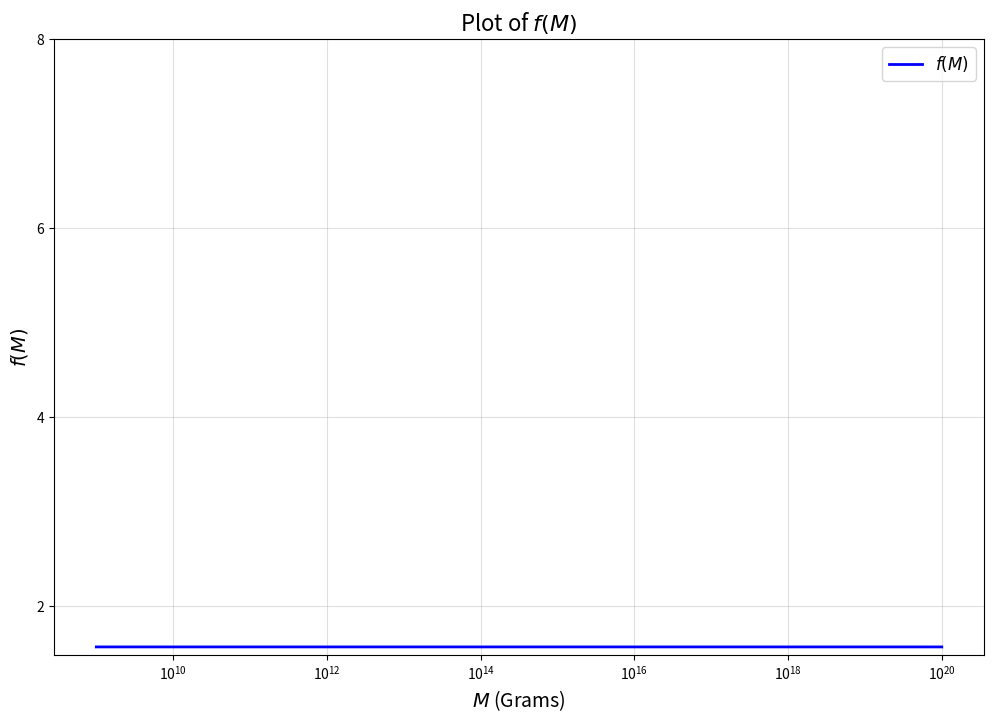

Python code for this plot:
import numpy as np
import matplotlib.pyplot as plt
import math

# Constants
hbar = 1.0545718e-27  # erg·s
c = 2.99792458e10  # cm/s
G = 6.67430e-8  # cm³/g·s²

def grams_to_gev(grams):
    # Constants
    c = 2.998e8           # Speed of light in m/s
    eV_per_joule = 6.242e18  # 1 Joule = 6.242 x 10^18 eV
    gev_per_ev = 1e-9        # 1 GeV = 10^9 eV
    
    # Convert mass to energy using E = mc²
    energy_joules = grams * (c ** 2)
    
    # Convert energy from Joules to GeV using our previous function
    energy_gev = energy_joules * eV_per_joule * gev_per_ev
    
    return energy_gev

def f(M):
    """
    Calculate f(M) with M in grams
    """
    M = grams_to_gev(M)
    # particle masses in GeV
    masses = {
        'mu': 0.10566,          # muon
        'u': 0.34,              # up quark
        'd': 0.34,              # down quark
        's': 0.96,              # strange quark
        'c': 1.28,              # charm quark
        'T': 1.7768,            # tau
        'b': 4.18,              # bottom quark
        't': 173.1,             # top quark
        'g': 0.650,             # gluon
        'w': 80.433,            # W boson
        'z': 91.19,             # Z boson
        'h': 124.07,            # Higgs boson
    }

    beta_values = {
        '0': 2.66,
        '1/2': 4.53,
        '1': 6.04,
        '2': 9.56
    }

    base = 1.569

    def beta_masses(mass, spin):
        """Calculate hbar * c^3 / (8 * pi * G * mass) and return in grams."""
        return (hbar * c**3) / (8 * math.pi * G * mass) * beta_values[spin]
    
    result = (
        base
        + 0.569 * (
            np.exp(-M / beta_masses(masses['mu'], '1/2'))
            + 3 * np.exp(-M / beta_masses(masses['u'], '1/2'))
            + 3 * np.exp(-M / beta_masses(masses['d'], '1/2'))
            + 3 * np.exp(-M / beta_masses(masses['s'], '1/2'))
            + 3 * np.exp(-M / beta_masses(masses['c'], '1/2'))
            + np.exp(-M / beta_masses(masses['T'], '1/2'))
            + 3 * np.exp(-M / beta_masses(masses['b'], '1/2'))
            + 3 * np.exp(-M / beta_masses(masses['t'], '1/2'))
            + 0.963 * np.exp(-M / beta_masses(masses['g'], '1'))
        )  
        + 0.36 * np.exp(-M / beta_masses(masses['w'], '1'))
        + 0.18 * np.exp(-M / beta_masses(masses['z'], '1'))
        + 0.267 * np.exp(-M / beta_masses(masses['h'], '0'))
    )
    # # in grams from Table I
    # beta_masses = {
    #     'mu': 4.53e14,     # muon
    #     'u': 1.6e14,       # up quark
    #     'd': 1.6e14,       # down quark
    #     's': 9.6e13,       # strange quark
    #     'c': 2.56e13,      # charm quark
    #     'T': 2.68e13,      # tau
    #     'b': 9.07e12,      # bottom quark
    #     't': 0.24e12,      # top quark (unobserved at time of paper)
    #     'g': 1.1e14,       # gluon (effective mass)
    #     'w': 7.97e11,      # W boson
    #     'z': 7.01e11,      # Z boson
    #     'h': 2.25e11       # Higgs boson
    # }
    
    # # Base constant from the original equation
    # base = 1.569
    
    # # Detailed calculation following the exact equation
    # result = (
    #     base
    #     + 0.569 * (
    #         np.exp(-M / beta_masses['mu'])
    #         + 3 * np.exp(-M / beta_masses['u'])
    #         + 3 * np.exp(-M / beta_masses['d'])
    #         + 3 * np.exp(-M / beta_masses['s'])
    #         + 3 * np.exp(-M / beta_masses['c'])
    #         + np.exp(-M / beta_masses['T'])
    #         + 3 * np.exp(-M / beta_masses['b'])
    #         + 3 * np.exp(-M / beta_masses['t'])
    #         + 0.963 * np.exp(-M / beta_masses['g'])
    #     )  
    #     + 0.36 * np.exp(-M / beta_masses['w'])
    #     + 0.18 * np.exp(-M / beta_masses['z'])
    #     + 0.267 * np.exp(-M / beta_masses['h'])
    # )
    return result

# Define a range for M in logarithmic space
M_values = np.logspace(9, 20, 10000)  # M values from 10^9 to 10^20
f_values = f(M_values)

# Plot the function using logarithmic scales
plt.figure(figsize=(12, 8))
plt.semilogx(M_values, f_values, label='$f(M)$', color='blue', linewidth=2)

# Customize the plot
plt.xlabel('$M$ (Grams)', fontsize=14)
plt.ylabel('$f(M)$', fontsize=14)
plt.title('Plot of $f(M)$', fontsize=16)
plt.grid(True, which="both", ls="-", alpha=0.4)
plt.legend(fontsize=12)

# Customize y-axis ticks
plt.yticks(np.arange(2, 10, 2))  # Set y-axis ticks at intervals of 2, up to 14

# Display the plot
plt.show()
